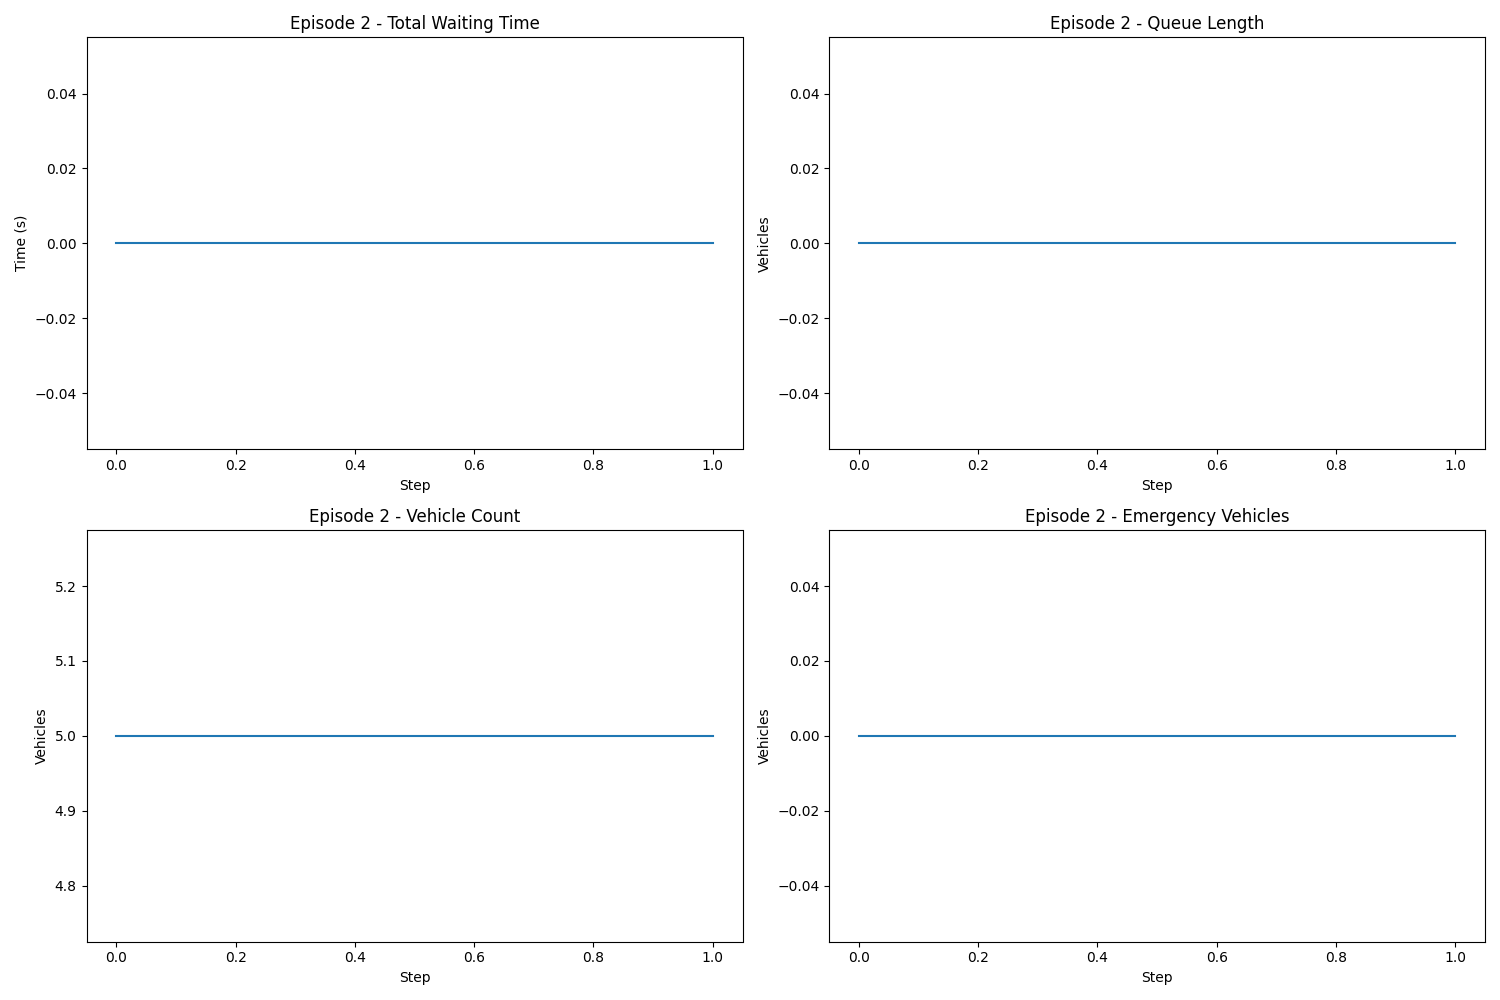

The file beside this chart, header and first rows:
waiting_time, queue_length, vehicle_count, emergency_count, avg_speed, total_vehicles
0.0, 0, 5, 0, 6.735, 5
0.0, 0, 5, 0, 6.507, 5
